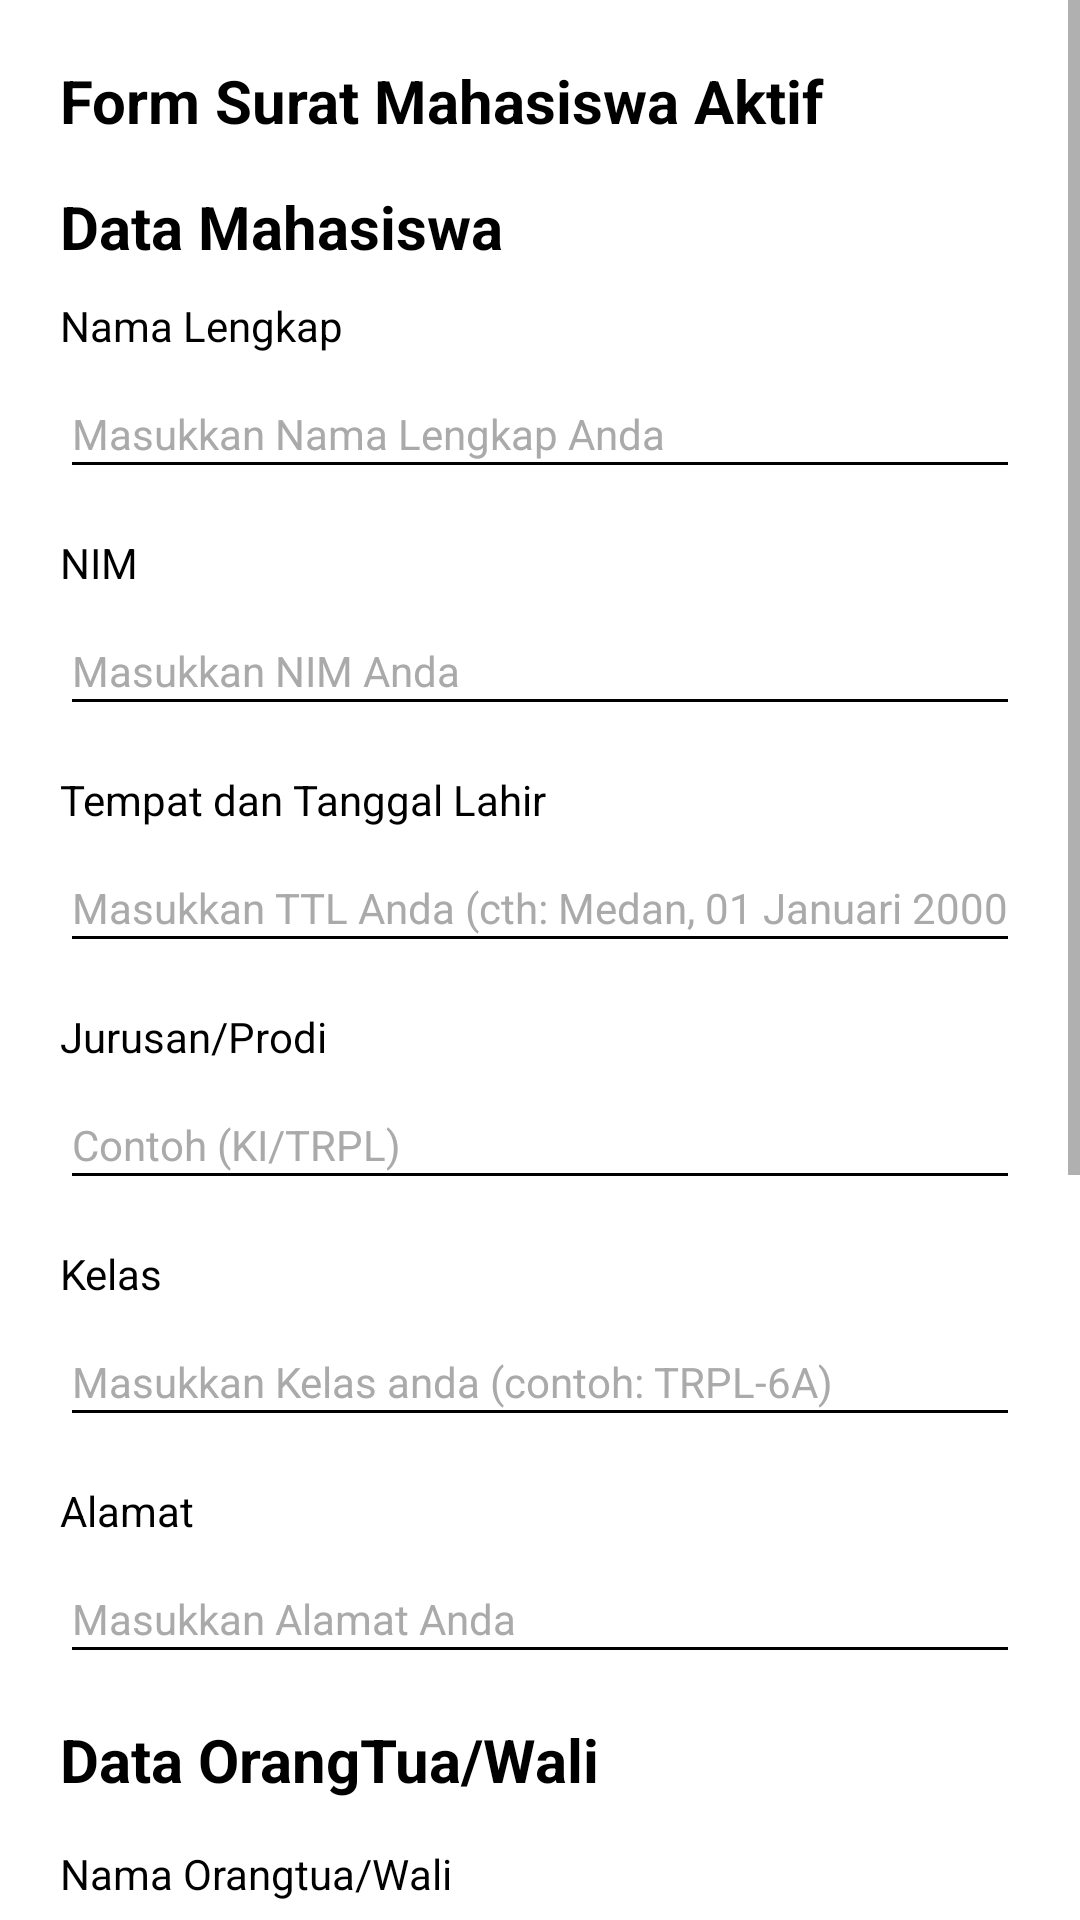

Layout XML and referenced resources for this Android screen:
<!-- AndroidManifest.xml: application theme Theme.AppPengajuanSurat -->
<!-- res/layout/activity_form_mhs_aktif.xml -->
<?xml version="1.0" encoding="utf-8"?>
<ScrollView xmlns:android="http://schemas.android.com/apk/res/android"
xmlns:tools="http://schemas.android.com/tools"
android:layout_width="match_parent"
android:layout_height="match_parent"
android:background="#FFF"
tools:context=".FormMhsAktifActivity">
    <LinearLayout
        android:layout_width="match_parent"
        android:layout_height="wrap_content"
        android:padding="20dp"
        android:orientation="vertical">
        <TextView
            android:layout_width="wrap_content"
            android:layout_height="wrap_content"
            android:layout_marginBottom="15dp"
            android:text="Form Surat Mahasiswa Aktif"
            android:textStyle="bold"
            android:textColor="#000"
            android:textSize="20sp"
            tools:ignore="HardcodedText" />
        <TextView
            android:layout_width="wrap_content"
            android:layout_height="wrap_content"
            android:layout_marginBottom="10dp"
            android:text="Data Mahasiswa"
            android:textStyle="bold"
            android:textColor="#000"
            android:textSize="20sp"
            tools:ignore="HardcodedText" />
        <TextView
            android:layout_width="wrap_content"
            android:layout_height="wrap_content"
            android:text="Nama Lengkap"
            android:textColor="#000"
            android:textSize="14sp"
            tools:ignore="HardcodedText" />

        <EditText
            android:id="@+id/valNama"
            android:layout_width="match_parent"
            android:layout_height="40dp"
            android:layout_marginTop="5dp"
            android:inputType="text"
            android:maxLines="1"
            android:textColor="#000"
            android:textColorHint="@android:color/darker_gray"
            android:backgroundTint="@color/black"
            android:textSize="14sp"
            android:hint="Masukkan Nama Lengkap Anda"
            tools:ignore="Autofill,LabelFor" />

        <TextView
            android:layout_width="wrap_content"
            android:layout_height="wrap_content"
            android:layout_marginTop="15dp"
            android:text="NIM"
            android:textColor="#000"
            android:textSize="14sp"
            tools:ignore="HardcodedText" />

        <EditText
            android:id="@+id/valNim"
            android:layout_width="match_parent"
            android:layout_height="40dp"
            android:layout_marginTop="5dp"
            android:maxLines="1"
            android:inputType="text"
            android:textColor="#000"
            android:textColorHint="@android:color/darker_gray"
            android:backgroundTint="@color/black"
            android:textSize="14sp"
            android:hint="Masukkan NIM Anda"
            tools:ignore="Autofill,LabelFor" />


        <TextView
            android:layout_width="wrap_content"
            android:layout_height="wrap_content"
            android:layout_marginTop="15dp"
            android:text="Tempat dan Tanggal Lahir"
            android:textColor="#000"
            android:textSize="14sp"
            tools:ignore="HardcodedText" />

        <EditText
            android:id="@+id/valTtl"
            android:layout_width="match_parent"
            android:layout_height="40dp"
            android:layout_marginTop="5dp"
            android:inputType="text"
            android:maxLines="1"
            android:textColor="#000"
            android:textColorHint="@android:color/darker_gray"
            android:backgroundTint="@color/black"
            android:textSize="14sp"
            android:hint="Masukkan TTL Anda (cth: Medan, 01 Januari 2000)"
            tools:ignore="Autofill,LabelFor" />

        <TextView
            android:layout_width="wrap_content"
            android:layout_height="wrap_content"
            android:layout_marginTop="15dp"
            android:text="Jurusan/Prodi"
            android:textColor="#000"
            android:textSize="14sp"
            tools:ignore="HardcodedText" />

        <EditText
            android:id="@+id/valJurusan"
            android:layout_width="match_parent"
            android:layout_height="40dp"
            android:layout_marginTop="5dp"
            android:inputType="text"
            android:maxLines="1"
            android:textColor="#000"
            android:textColorHint="@android:color/darker_gray"
            android:backgroundTint="@color/black"
            android:textSize="14sp"
            android:hint="Contoh (KI/TRPL)"
            tools:ignore="Autofill,LabelFor" />

        <TextView
            android:layout_width="wrap_content"
            android:layout_height="wrap_content"
            android:layout_marginTop="15dp"
            android:text="Kelas"
            android:textColor="#000"
            android:textSize="14sp"
            tools:ignore="HardcodedText" />

        <EditText
            android:id="@+id/valKelas"
            android:layout_width="match_parent"
            android:layout_height="40dp"
            android:layout_marginTop="5dp"
            android:inputType="text"
            android:maxLines="1"
            android:textColor="#000"
            android:textColorHint="@android:color/darker_gray"
            android:backgroundTint="@color/black"
            android:textSize="14sp"
            android:hint="Masukkan Kelas anda (contoh: TRPL-6A)"
            tools:ignore="Autofill,LabelFor" />

        <TextView
            android:layout_width="wrap_content"
            android:layout_height="wrap_content"
            android:layout_marginTop="15dp"
            android:text="Alamat"
            android:textColor="#000"
            android:textSize="14sp"
            tools:ignore="HardcodedText" />

        <EditText
            android:id="@+id/valAlamat"
            android:layout_width="match_parent"
            android:layout_height="40dp"
            android:layout_marginTop="5dp"
            android:inputType="text"
            android:maxLines="1"
            android:textColor="#000"
            android:textColorHint="@android:color/darker_gray"
            android:backgroundTint="@color/black"
            android:textSize="14sp"
            android:hint="Masukkan Alamat Anda"
            tools:ignore="Autofill,LabelFor" />

        <TextView
            android:layout_width="wrap_content"
            android:layout_height="wrap_content"
            android:layout_marginTop="15dp"
            android:text="Data OrangTua/Wali"
            android:textStyle="bold"
            android:textColor="#000"
            android:textSize="20sp"
            tools:ignore="HardcodedText" />

        <TextView
            android:layout_width="wrap_content"
            android:layout_height="wrap_content"
            android:layout_marginTop="15dp"
            android:text="Nama Orangtua/Wali"
            android:textColor="#000"
            android:textSize="14sp"
            tools:ignore="HardcodedText" />
        <EditText
            android:id="@+id/valNamaOrtu"
            android:layout_width="match_parent"
            android:layout_height="40dp"
            android:layout_marginTop="5dp"
            android:inputType="text"
            android:maxLines="1"
            android:textColor="#000"
            android:textColorHint="@android:color/darker_gray"
            android:backgroundTint="@color/black"
            android:textSize="14sp"
            android:hint="Masukkan Nama Orangtua/Wali"
            tools:ignore="Autofill,LabelFor" />

        <TextView
            android:layout_width="wrap_content"
            android:layout_height="wrap_content"
            android:layout_marginTop="15dp"
            android:text="Pekerjaan"
            android:textColor="#000"
            android:textSize="14sp"
            tools:ignore="HardcodedText" />
        <EditText
            android:id="@+id/valPekerjaan"
            android:layout_width="match_parent"
            android:layout_height="40dp"
            android:layout_marginTop="5dp"
            android:inputType="text"
            android:maxLines="1"
            android:textColor="#000"
            android:textColorHint="@android:color/darker_gray"
            android:backgroundTint="@color/black"
            android:textSize="14sp"
            android:hint="Masukkan Pekerjaan"
            tools:ignore="Autofill,LabelFor" />

        <TextView
            android:layout_width="wrap_content"
            android:layout_height="wrap_content"
            android:layout_marginTop="15dp"
            android:text="Instansi tempat Bekerja"
            android:textColor="#000"
            android:textSize="14sp"
            tools:ignore="HardcodedText" />

        <EditText
            android:id="@+id/valInstansi"
            android:layout_width="match_parent"
            android:layout_height="40dp"
            android:layout_marginTop="5dp"
            android:inputType="text"
            android:maxLines="1"
            android:textColor="#000"
            android:textColorHint="@android:color/darker_gray"
            android:backgroundTint="@color/black"
            android:textSize="14sp"
            android:hint="Masukkan Nama Instansi"
            tools:ignore="Autofill,LabelFor" />
        <TextView
            android:layout_width="wrap_content"
            android:layout_height="wrap_content"
            android:layout_marginTop="15dp"
            android:text="Alamat OrangTua/Wali"
            android:textColor="#000"
            android:textSize="14sp"
            tools:ignore="HardcodedText" />

        <EditText
            android:id="@+id/valAlamatOrtu"
            android:layout_width="match_parent"
            android:layout_height="40dp"
            android:layout_marginTop="5dp"
            android:inputType="text"
            android:maxLines="1"
            android:textColor="#000"
            android:textColorHint="@android:color/darker_gray"
            android:backgroundTint="@color/black"
            android:textSize="14sp"
            android:hint="Masukkan Alamat"
            tools:ignore="Autofill,LabelFor" />

        <androidx.appcompat.widget.AppCompatButton
            android:id="@+id/btDaftar"
            android:layout_width="match_parent"
            android:layout_height="40dp"
            android:layout_marginTop="20dp"
            android:background="@drawable/round_button"
            android:text="Daftar"
            android:textColor="#FFF"
            android:textSize="16sp"
            android:textStyle="bold"
            tools:ignore="HardcodedText" />

        <androidx.appcompat.widget.AppCompatButton
            android:id="@+id/btKembali"
            android:layout_width="match_parent"
            android:layout_height="40dp"
            android:layout_marginTop="10dp"
            android:background="@drawable/danger_button"
            android:text="Kembali"
            android:textColor="#FFF"
            android:textSize="16sp"
            android:textStyle="bold"
            tools:ignore="HardcodedText" />
    </LinearLayout>
</ScrollView>
<!-- resources referenced by this layout -->
<resources>
  <color name="black">#FF000000</color>
  <!-- drawable round_button (drawable) -->
  <?xml version="1.0" encoding="utf-8"?>
  <shape xmlns:android="http://schemas.android.com/apk/res/android">
      <solid android:color="@color/purple02"/>
      <corners
          android:radius="8dp"
          />
  </shape>
  <style name="Theme.AppPengajuanSurat" parent="Theme.MaterialComponents.Light.DarkActionBar">
          
          <item name="colorPrimary">@color/purple_500</item>
          <item name="colorPrimaryVariant">@color/purple_700</item>
          <item name="colorOnPrimary">@color/white</item>
          
          <item name="colorSecondary">@color/teal_200</item>
          <item name="colorSecondaryVariant">@color/teal_700</item>
          <item name="colorOnSecondary">@color/black</item>
          
          <item name="android:statusBarColor">?attr/colorPrimaryVariant</item>
          
      </style>
  <color name="purple02">#BE82C7</color>
  <color name="purple_500">#BE82C7</color>
  <color name="purple_700">#7A008E</color>
  <color name="white">#FFFFFFFF</color>
  <color name="teal_200">#FF03DAC5</color>
  <color name="teal_700">#FF018786</color>
</resources>
